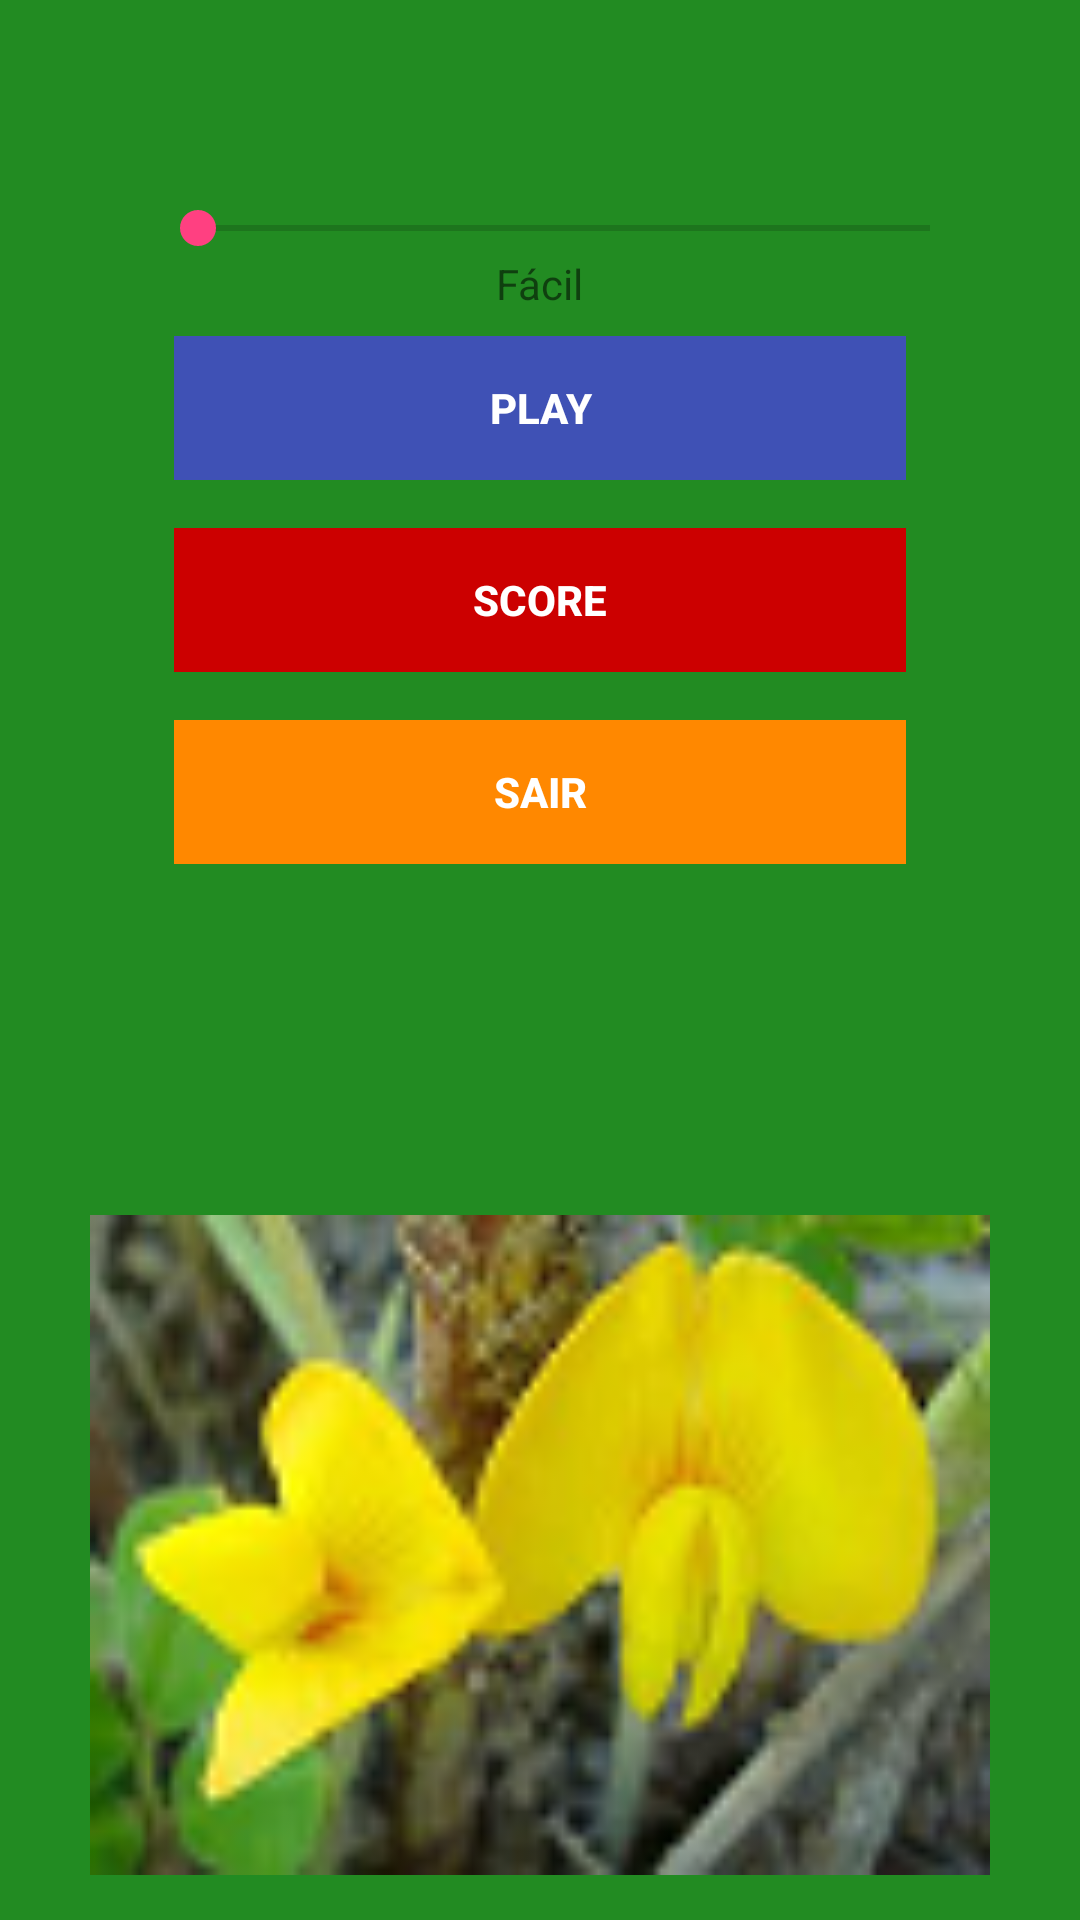

Write the Android layout XML for this screen, with the resource values it uses.
<!-- AndroidManifest.xml: application theme AppTheme -->
<!-- res/layout/activity_main.xml -->
<?xml version="1.0" encoding="utf-8"?>
<RelativeLayout xmlns:android="http://schemas.android.com/apk/res/android"
xmlns:tools="http://schemas.android.com/tools"
android:id="@+id/activity_main"
android:layout_width="match_parent"
android:layout_height="match_parent"
android:background="#228B22"
tools:context="gui.MainActivity">


    <ImageView
        android:id="@+id/flags"
        android:layout_width="300dp"
        android:background="@drawable/img_zigomorfa"
        android:gravity="center"
        android:layout_alignParentBottom="true"
        android:layout_centerHorizontal="true"
        android:layout_marginBottom="15dp"
        android:layout_height="220dp" />

    <RelativeLayout
        android:layout_marginLeft="30dp"
    android:layout_marginRight="30dp"
        android:padding="20dp"
    android:elevation="4dp"
    android:background="@drawable/round_corner"
    android:layout_width="fill_parent"
    android:layout_height="wrap_content"
        android:layout_marginTop="37dp"
        android:layout_alignParentTop="true"
        android:layout_centerHorizontal="true">

    <LinearLayout
        android:orientation="vertical"
        android:id="@+id/btnGroup"
        android:paddingTop="10dp"
        android:layout_width="fill_parent"
        android:layout_height="wrap_content">


        <LinearLayout
            android:layout_below="@+id/btnGroup"
            android:orientation="vertical"
            android:layout_width="match_parent"
            android:layout_height="match_parent">

            <SeekBar
                android:id="@+id/seekBar"
                android:max="3"
                android:layout_width="300dp"
                android:layout_height="wrap_content" />

            <TextView
                android:id="@+id/txtMode"
                android:layout_gravity="center"
                android:text="Fácil"
                android:layout_width="wrap_content"
                android:layout_height="wrap_content" />


        </LinearLayout>

        <Button
            android:id="@+id/btnPlay"
            style="@style/Widget.AppCompat.Button.Borderless"
            android:layout_margin="8dp"
            android:background="@color/colorPrimary"
            android:foreground="?android:attr/selectableItemBackground"
            android:text="PLAY"
            android:textColor="#FFFFFF"
            android:textStyle="bold"
            android:theme="@style/MyButton"
            android:layout_width="match_parent"
            android:layout_height="wrap_content" />

        <Button
            android:id="@+id/btnScore"
            style="@style/Widget.AppCompat.Button.Borderless"
            android:layout_margin="8dp"
            android:background="@android:color/holo_red_dark"
            android:foreground="?android:attr/selectableItemBackground"
            android:text="SCORE"
            android:textColor="#FFFFFF"
            android:textStyle="bold"
            android:theme="@style/MyButton"
            android:layout_width="match_parent"
            android:layout_height="wrap_content" />

        <Button
            android:id="@+id/btnSair"
            style="@style/Widget.AppCompat.Button.Borderless"
            android:layout_margin="8dp"
            android:background="@android:color/holo_orange_dark"
            android:foreground="?android:attr/selectableItemBackground"
            android:text="SAIR"
            android:textColor="#FFFFFF"
            android:textStyle="bold"
            android:theme="@style/MyButton"
            android:layout_width="match_parent"
            android:layout_height="wrap_content"
            android:onClick="finalizar"
            />
    </LinearLayout>


</RelativeLayout>

</RelativeLayout>
<!-- resources referenced by this layout -->
<resources>
  <color name="colorPrimary">#3f51b5</color>
  <!-- drawable img_zigomorfa: png bitmap (drawable, 18310 bytes) -->
  <style name="MyButton" parent="Theme.AppCompat.Light">
          <item name="colorControlHighlight">#1CB3BC</item>
      </style>
  <style name="AppTheme" parent="Theme.AppCompat.Light.NoActionBar">
          
          <item name="colorPrimary">@color/colorPrimary</item>
          <item name="colorPrimaryDark">@color/colorPrimaryDark</item>
          <item name="colorAccent">@color/colorAccent</item>
      </style>
  <color name="colorPrimaryDark">#242E38</color>
  <color name="colorAccent">#FF4081</color>
</resources>
